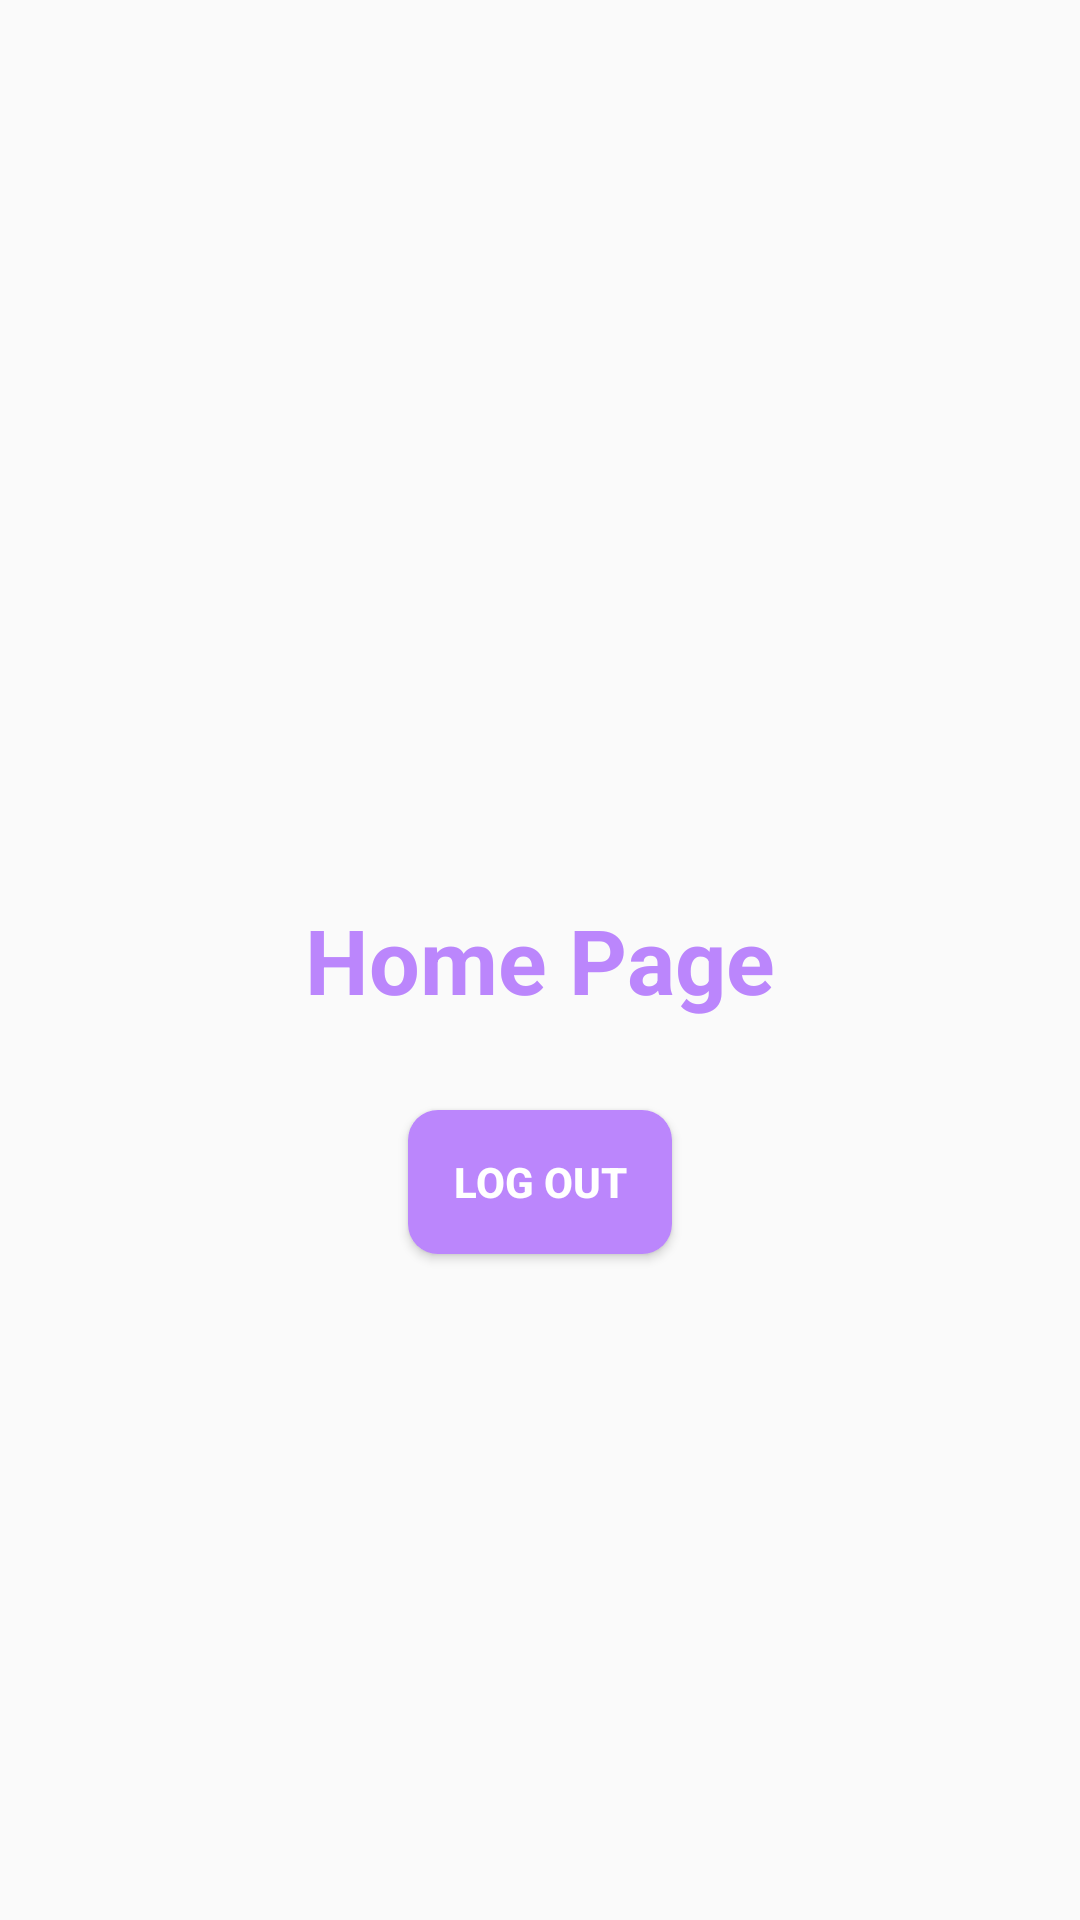

Here is an Android app screen rendered from its layout file. Give the layout XML and the strings, colors and styles it references.
<!-- AndroidManifest.xml: application theme Theme.Chatapp -->
<!-- res/layout/activity_main.xml -->
<?xml version="1.0" encoding="utf-8"?>
<RelativeLayout xmlns:android="http://schemas.android.com/apk/res/android"
    xmlns:app="http://schemas.android.com/apk/res-auto"
    xmlns:tools="http://schemas.android.com/tools"
    android:layout_width="match_parent"
    android:layout_height="match_parent"
    tools:context=".MainActivity">

    <TextView
        android:id="@+id/home_text"
        android:layout_width="wrap_content"
        android:layout_height="wrap_content"
        android:text="Home Page"
        android:textColor="@color/purple_200"
        android:textSize="30dp"
        android:textStyle="bold"
        android:layout_centerHorizontal="true"
        android:layout_centerVertical="true"
        app:layout_constraintBottom_toBottomOf="parent"
        app:layout_constraintLeft_toLeftOf="parent"
        app:layout_constraintRight_toRightOf="parent"
        app:layout_constraintTop_toTopOf="parent" />

    <Button
        android:id="@+id/logout_btn"
        android:layout_width="wrap_content"
        android:layout_height="wrap_content"
        android:layout_below="@id/home_text"
        android:layout_centerHorizontal="true"
        android:layout_marginTop="30dp"
        android:background="@drawable/btn_bg"
        android:text="Log Out"
        android:textColor="@color/white"
        android:textStyle="bold"
        tools:layout_editor_absoluteX="161dp"
        tools:layout_editor_absoluteY="409dp" />

</RelativeLayout>
<!-- resources referenced by this layout -->
<resources>
  <!-- drawable btn_bg (drawable) -->
  <?xml version="1.0" encoding="utf-8"?>
  <shape xmlns:android="http://schemas.android.com/apk/res/android">
  <corners android:radius="10dp" />
      <solid android:color="@color/purple_200" />
  </shape>
  <style name="Theme.Chatapp" parent="Theme.AppCompat.DayNight.NoActionBar">
          
          <item name="colorPrimary">@color/purple_500</item>
          <item name="colorPrimaryVariant">@color/purple_700</item>
          <item name="colorOnPrimary">@color/white</item>
          
          <item name="colorSecondary">@color/teal_200</item>
          <item name="colorSecondaryVariant">@color/teal_700</item>
          <item name="colorOnSecondary">@color/black</item>
          
          <item name="android:statusBarColor" tools:targetApi="l">?attr/colorPrimaryVariant</item>
          
      </style>
  <!-- not gathered from this repository: default colours our renderer supplied (Android Studio template values) -->
  <color name="purple_200">#FFBB86FC</color>
  <color name="purple_500">#FF6200EE</color>
  <color name="purple_700">#FF3700B3</color>
  <color name="teal_200">#FF03DAC5</color>
  <color name="teal_700">#FF018786</color>
  <color name="black">#FF000000</color>
  <color name="white">#FFFFFFFF</color>
</resources>
